Dataset: infaprim-clf-7 (GitHub, okomiljonov583-cmyk/vit-arcface-cac-SimCLR-CE-classification). Classes: femilak variant 2, femilak variant 3, lactamil variant 2, lactamil variant 3, amino formula, amino formula variant 2, amino formula variant 3, anti-reflux formula, anti-reflux formula variant 2, anti-reflux formula variant 3, n p caesarea, n p caesarea 2, n p caesarea 3, comfort formula, comfort formula variant 2, comfort formula variant 3, n p ferm, n p ferm 2, n p ferm 3, goat milk formula stage 1, n p goat 1 2, n p goat 1 3, goat milk formula stage 2, n p goat 2 2, n p goat 2 3, goat milk formula stage 3, n p goat 3 2, n p goat 3 3, non-allergic formula, non-allergic formula variant 2, non-allergic formula variant 3, non-lactose formula, non-lactose formula variant 2, non-lactose formula variant 3, n p p buck 2, buckwheat prunes porridge, buckwheat prunes porridge variant 2, multi-grain porridge, multi-grain porridge variant 2, multi-grain porridge variant 3, multi-grain apple raspberry porridge, n p p multi apple rasp 2, n p p multi apple rasp 3, multi-grain banana strawberry porridge, n p p multi ban straw 2, n p p multi ban straw 3, oat porridge variant 2, oat porridge variant 3, oat banana porridge, oat banana porridge variant 2, oat banana porridge variant 3, oat peach porridge, oat peach porridge variant 2, oat peach porridge variant 3, rice porridge, rice porridge variant 2, rice porridge variant 3, rice banana porridge, rice banana porridge variant 2, rice banana porridge variant 3, wheat apple porridge, wheat apple porridge variant 2, wheat apple porridge variant 3, n p peptidi, n p peptidi 2, n p peptidi 3, pre formula, pre formula variant 2, pre formula variant 3, soy formula, soy formula variant 2, soy formula variant 3, 3 fruits puree, 3 fruits puree variant 2, 3 fruits puree variant 3, mango banana puree, mango banana puree variant 2, mango banana puree variant 3, oat banana puree, oat banana puree variant 2, oat banana puree variant 3, strawberry apple puree, strawberry apple puree variant 2, strawberry apple puree variant 3, apple raspberry puree, apple raspberry puree variant 2, apple raspberry puree variant 3, pre puree stage 5, v 5 pre 2, v 5 pre 3, v 7 pre 2, apple prunes puree, apple prunes puree variant 2, buckwheat pre puree, buckwheat pre puree variant 2, buckwheat pre puree variant 3, corn puree, corn puree variant 2, corn puree variant 3, oat puree, oat puree variant 2, oat puree variant 3, pumpkin puree variant 2, rice puree, rice puree variant 2, rice puree variant 3, rice corn banana puree, v rice corn banana 2, v rice corn banana 3.

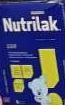
Label: soy formula variant 3

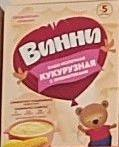
Label: corn puree

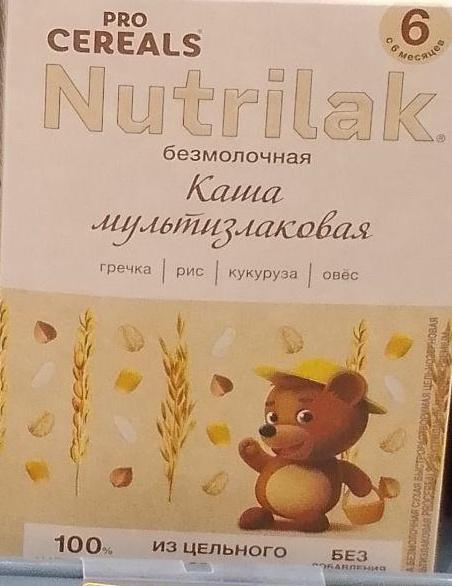
Label: multi-grain porridge

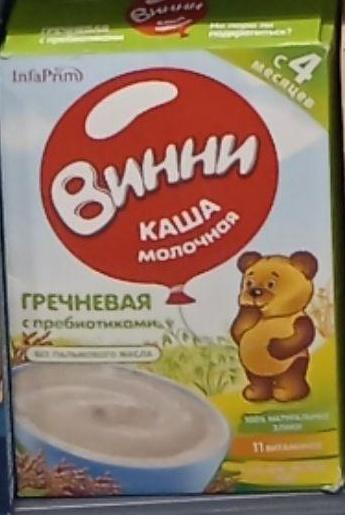
Label: buckwheat pre puree

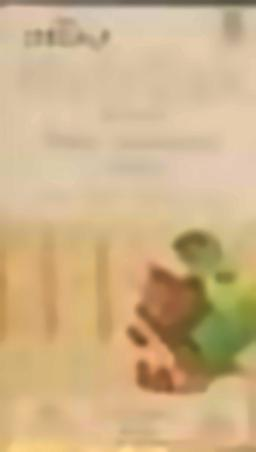
Label: wheat apple porridge variant 3

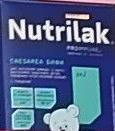
Label: n p caesarea
